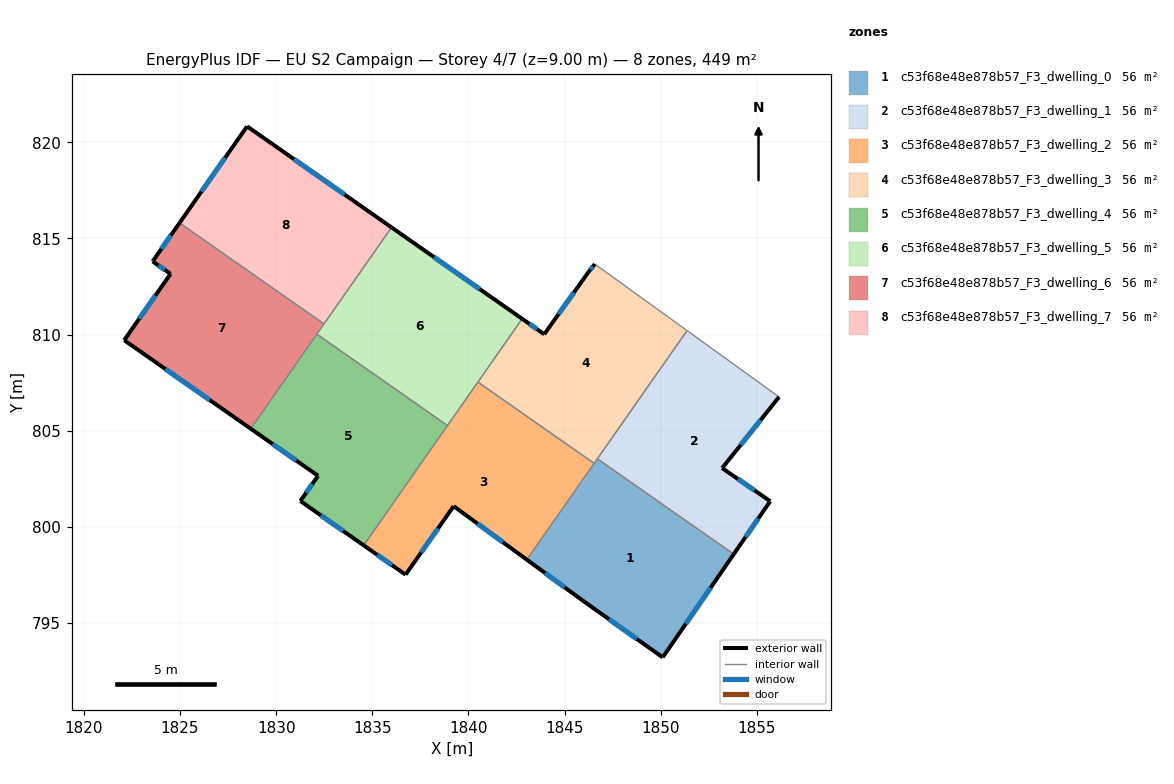
=== STOREY PLAN SPEC (per zone: floor XY polygon, exterior-wall plan segments, windows/doors) ===
zone 1: c53f68e48e878b57_F3_dwelling_0  (56.2 m²)
  floor: (1853.79, 798.58) (1850.10, 793.22) (1845.96, 796.16) (1843.03, 798.30) (1846.70, 803.54)
  exterior wall: (1850.10, 793.22) – (1853.79, 798.58)  [6.5 m]
    window: (1851.30, 794.96) – (1852.59, 796.84)  [2.4 m²]
  exterior wall: (1845.96, 796.16) – (1850.10, 793.22)  [5.1 m]
    window: (1847.31, 795.20) – (1848.75, 794.17)  [1.9 m²]
  exterior wall: (1843.03, 798.30) – (1845.96, 796.16)  [3.6 m]
    window: (1843.98, 797.60) – (1845.01, 796.85)  [1.3 m²]
  interior walls: 3
zone 2: c53f68e48e878b57_F3_dwelling_1  (56.2 m²)
  floor: (1856.15, 806.76) (1853.19, 803.06) (1855.69, 801.34) (1853.79, 798.58) (1846.70, 803.54) (1851.36, 810.21)
  exterior wall: (1853.19, 803.06) – (1856.15, 806.76)  [4.7 m]
    window: (1854.15, 804.26) – (1855.19, 805.55)  [1.7 m²]
  exterior wall: (1855.69, 801.34) – (1853.19, 803.06)  [3.0 m]
    window: (1854.88, 801.90) – (1854.00, 802.50)  [1.1 m²]
  exterior wall: (1853.79, 798.58) – (1855.69, 801.34)  [3.3 m]
    window: (1854.41, 799.48) – (1855.07, 800.44)  [1.2 m²]
  interior walls: 3
zone 3: c53f68e48e878b57_F3_dwelling_2  (56.2 m²)
  floor: (1846.53, 803.30) (1843.03, 798.30) (1839.23, 801.08) (1836.73, 797.52) (1834.55, 799.04) (1840.49, 807.53)
  exterior wall: (1839.23, 801.08) – (1843.03, 798.30)  [4.7 m]
    window: (1840.47, 800.17) – (1841.80, 799.20)  [1.7 m²]
  exterior wall: (1836.73, 797.52) – (1839.23, 801.08)  [4.4 m]
    window: (1837.54, 798.67) – (1838.42, 799.92)  [1.6 m²]
  exterior wall: (1834.55, 799.04) – (1836.73, 797.52)  [2.7 m]
    window: (1835.26, 798.55) – (1836.02, 798.01)  [1.0 m²]
  interior walls: 4
zone 4: c53f68e48e878b57_F3_dwelling_3  (56.2 m²)
  floor: (1851.36, 810.21) (1846.53, 803.30) (1840.49, 807.53) (1842.79, 810.82) (1843.94, 810.02) (1846.23, 813.24) (1846.57, 813.67)
  exterior wall: (1846.57, 813.67) – (1846.23, 813.24)  [0.5 m]
    window: (1846.46, 813.53) – (1846.34, 813.38)  [0.2 m²]
  exterior wall: (1843.94, 810.02) – (1842.79, 810.82)  [1.4 m]
    window: (1843.57, 810.28) – (1843.16, 810.56)  [0.5 m²]
  exterior wall: (1846.23, 813.24) – (1843.94, 810.02)  [4.0 m]
    window: (1845.48, 812.19) – (1844.68, 811.06)  [1.4 m²]
  interior walls: 5
zone 5: c53f68e48e878b57_F3_dwelling_4  (56.2 m²)
  floor: (1838.91, 805.27) (1834.55, 799.04) (1831.26, 801.35) (1832.18, 802.66) (1828.68, 805.11) (1832.12, 810.02)
  exterior wall: (1831.26, 801.35) – (1834.55, 799.04)  [4.0 m]
    window: (1832.33, 800.60) – (1833.48, 799.79)  [1.5 m²]
  exterior wall: (1832.18, 802.66) – (1831.26, 801.35)  [1.6 m]
    window: (1831.88, 802.23) – (1831.56, 801.77)  [0.6 m²]
  exterior wall: (1828.68, 805.11) – (1832.18, 802.66)  [4.3 m]
    window: (1829.82, 804.31) – (1831.04, 803.45)  [1.6 m²]
  interior walls: 3
zone 6: c53f68e48e878b57_F3_dwelling_5  (56.1 m²)
  floor: (1842.79, 810.82) (1838.91, 805.27) (1832.12, 810.02) (1836.00, 815.57)
  exterior wall: (1842.79, 810.82) – (1836.00, 815.57)  [8.3 m]
    window: (1840.58, 812.37) – (1838.21, 814.03)  [3.0 m²]
  interior walls: 5
zone 7: c53f68e48e878b57_F3_dwelling_6  (56.2 m²)
  floor: (1832.49, 810.55) (1828.68, 805.11) (1822.10, 809.71) (1824.51, 813.16) (1823.58, 813.81) (1824.98, 815.81)
  exterior wall: (1822.10, 809.71) – (1828.68, 805.11)  [8.0 m]
    window: (1824.24, 808.21) – (1826.54, 806.60)  [2.9 m²]
  exterior wall: (1824.51, 813.16) – (1822.10, 809.71)  [4.2 m]
    window: (1823.73, 812.04) – (1822.88, 810.83)  [1.5 m²]
  exterior wall: (1823.58, 813.81) – (1824.51, 813.16)  [1.1 m]
    window: (1823.88, 813.60) – (1824.21, 813.37)  [0.4 m²]
  exterior wall: (1824.98, 815.81) – (1823.58, 813.81)  [2.4 m]
    window: (1824.52, 815.16) – (1824.03, 814.46)  [0.9 m²]
  interior walls: 3
zone 8: c53f68e48e878b57_F3_dwelling_7  (56.2 m²)
  floor: (1836.00, 815.57) (1832.49, 810.55) (1824.98, 815.81) (1828.49, 820.83)
  exterior wall: (1828.49, 820.83) – (1824.98, 815.81)  [6.1 m]
    window: (1827.35, 819.19) – (1826.12, 817.44)  [2.2 m²]
  exterior wall: (1836.00, 815.57) – (1828.49, 820.83)  [9.2 m]
    window: (1833.56, 817.28) – (1830.93, 819.12)  [3.4 m²]
  interior walls: 2

=== DERIVED (storey summary) ===
Building: EU S2 Campaign
Storey: 4 of 7  (floor level z = 9.00 m)
Storey gross floor area: 449.2 m²
Zones on this storey: 8
  - c53f68e48e878b57_F3_dwelling_0: floor 56.2 m²; exterior wall 15.2 m (45.6 m²); 3 window(s) 5.6 m²; WWR 12.2%
  - c53f68e48e878b57_F3_dwelling_1: floor 56.2 m²; exterior wall 11.1 m (33.4 m²); 3 window(s) 4.1 m²; WWR 12.2%
  - c53f68e48e878b57_F3_dwelling_2: floor 56.2 m²; exterior wall 11.7 m (35.2 m²); 3 window(s) 4.3 m²; WWR 12.2%
  - c53f68e48e878b57_F3_dwelling_3: floor 56.2 m²; exterior wall 5.9 m (17.7 m²); 3 window(s) 2.2 m²; WWR 12.2%
  - c53f68e48e878b57_F3_dwelling_4: floor 56.2 m²; exterior wall 9.9 m (29.7 m²); 3 window(s) 3.6 m²; WWR 12.2%
  - c53f68e48e878b57_F3_dwelling_5: floor 56.1 m²; exterior wall 8.3 m (24.9 m²); 1 window(s) 3.0 m²; WWR 12.2%
  - c53f68e48e878b57_F3_dwelling_6: floor 56.2 m²; exterior wall 15.8 m (47.4 m²); 4 window(s) 5.8 m²; WWR 12.2%
  - c53f68e48e878b57_F3_dwelling_7: floor 56.2 m²; exterior wall 15.3 m (45.9 m²); 2 window(s) 5.6 m²; WWR 12.2%
Zone adjacency (shared interzone walls):
  - c53f68e48e878b57_F3_dwelling_0 ↔ c53f68e48e878b57_F3_dwelling_1
  - c53f68e48e878b57_F3_dwelling_0 ↔ c53f68e48e878b57_F3_dwelling_2
  - c53f68e48e878b57_F3_dwelling_0 ↔ c53f68e48e878b57_F3_dwelling_3
  - c53f68e48e878b57_F3_dwelling_1 ↔ c53f68e48e878b57_F3_dwelling_3
  - c53f68e48e878b57_F3_dwelling_2 ↔ c53f68e48e878b57_F3_dwelling_3
  - c53f68e48e878b57_F3_dwelling_2 ↔ c53f68e48e878b57_F3_dwelling_4
  - c53f68e48e878b57_F3_dwelling_2 ↔ c53f68e48e878b57_F3_dwelling_5
  - c53f68e48e878b57_F3_dwelling_3 ↔ c53f68e48e878b57_F3_dwelling_5
  - c53f68e48e878b57_F3_dwelling_4 ↔ c53f68e48e878b57_F3_dwelling_5
  - c53f68e48e878b57_F3_dwelling_4 ↔ c53f68e48e878b57_F3_dwelling_6
  - c53f68e48e878b57_F3_dwelling_5 ↔ c53f68e48e878b57_F3_dwelling_6
  - c53f68e48e878b57_F3_dwelling_5 ↔ c53f68e48e878b57_F3_dwelling_7
  - c53f68e48e878b57_F3_dwelling_6 ↔ c53f68e48e878b57_F3_dwelling_7